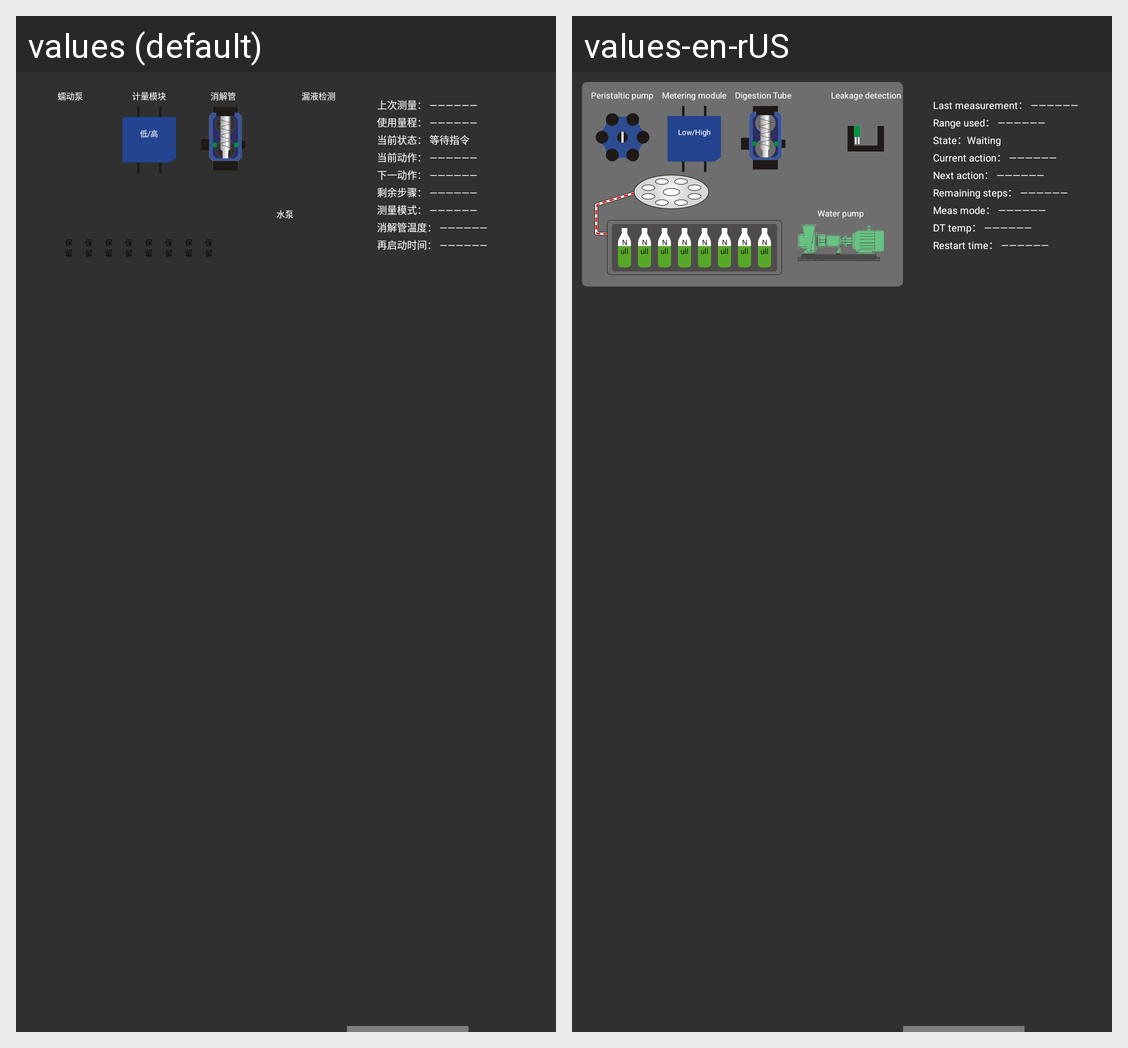

Here is an Android app screen in its default locale and in the app's own translations. Write out the translated-string differences for the strings that appear on this screen.
Android screen res/layout/up_content3_4_h.xml rendered under 2 locales, left to right: values (default), values-en-rUS. Device: Nexus 5 (rendered at 1080×1920; each locale shown at half size, 540×960, under a caption strip naming it); theme AppTheme.
Strings drawn on this screen, with the default value and each locale's value (text and hints the layout hard-codes, and strings that could not be matched under every locale, appear in the picture but are not listed):

pump
  values: 蠕动泵
  values-en-rUS: Peristaltic pump

measuring_module
  values: 计量模块
  values-en-rUS: Metering module

low_high
  values: 低/高
  values-en-rUS: Low/High

digestion_Tube
  values: 消解管
  values-en-rUS: Digestion Tube

leakage_detection
  values: 漏液检测
  values-en-rUS: Leakage detection

reserve
  values: 保留
  values-en-rUS: Null

water_pump
  values: 水泵
  values-en-rUS: Water pump

display_before_mea
  values: 上次测量： ——————
  values-en-rUS: Last measurement： ——————

display_use_range
  values: 使用量程： ——————
  values-en-rUS: Range used： ——————

display_current_status
  values: 当前状态： 等待指令
  values-en-rUS: State：Waiting

display_current_action
  values: 当前动作： ——————
  values-en-rUS: Current action： ——————

display_next_action
  values: 下一动作： ——————
  values-en-rUS: Next action： ——————

display_steps_left
  values: 剩余步骤： ——————
  values-en-rUS: Remaining steps： ——————

display_sample_model
  values: 测量模式： ——————
  values-en-rUS: Meas mode： ——————

display_digestion_temperature
  values: 消解管温度： ——————
  values-en-rUS: DT temp： ——————

display_restart_time
  values: 再启动时间： ——————
  values-en-rUS: Restart time： ——————
